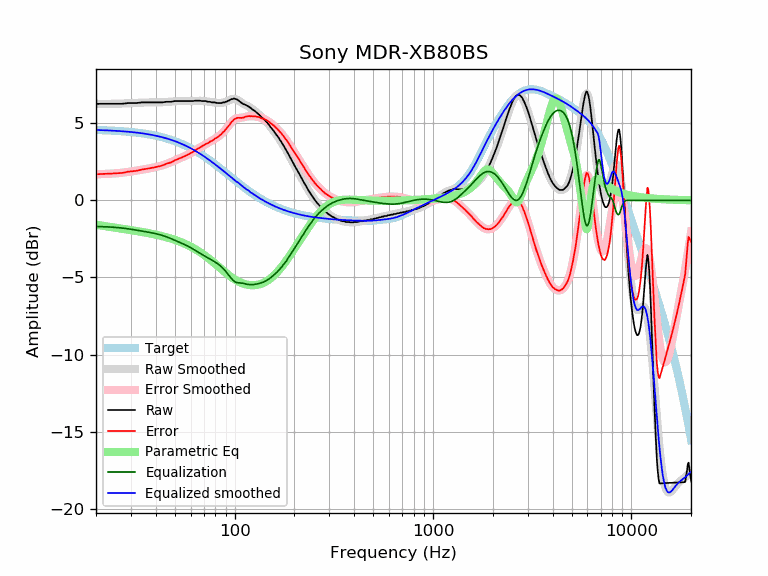

The data file committed next to this chart (first rows):
frequency, raw, error, smoothed, error_smoothed, equalization, parametric_eq, equalized_raw, equalized_smoothed, target
20, 6.26, 1.69, 6.26, 1.70, -1.70, -1.58, 4.56, 4.57, 4.57
21, 6.27, 1.71, 6.26, 1.70, -1.70, -1.62, 4.56, 4.56, 4.56
22, 6.27, 1.72, 6.26, 1.71, -1.71, -1.66, 4.55, 4.55, 4.55
23, 6.27, 1.73, 6.26, 1.72, -1.72, -1.70, 4.54, 4.54, 4.54
24, 6.27, 1.74, 6.26, 1.74, -1.74, -1.74, 4.53, 4.53, 4.53
25, 6.27, 1.75, 6.27, 1.75, -1.75, -1.77, 4.51, 4.51, 4.51
26, 6.27, 1.77, 6.27, 1.77, -1.77, -1.81, 4.49, 4.50, 4.50
27, 6.27, 1.78, 6.28, 1.79, -1.79, -1.84, 4.47, 4.49, 4.49
28, 6.29, 1.82, 6.29, 1.82, -1.82, -1.87, 4.47, 4.47, 4.47
29, 6.32, 1.86, 6.30, 1.84, -1.84, -1.90, 4.47, 4.45, 4.45
30, 6.32, 1.88, 6.31, 1.87, -1.87, -1.93, 4.44, 4.44, 4.44
31, 6.32, 1.90, 6.32, 1.90, -1.90, -1.96, 4.41, 4.42, 4.42
32, 6.32, 1.92, 6.33, 1.93, -1.93, -1.99, 4.39, 4.40, 4.40
33, 6.34, 1.96, 6.34, 1.96, -1.96, -2.02, 4.38, 4.38, 4.38
34, 6.36, 2.00, 6.34, 1.99, -1.99, -2.05, 4.37, 4.36, 4.36
35, 6.36, 2.02, 6.35, 2.02, -2.02, -2.07, 4.34, 4.33, 4.33
36, 6.36, 2.05, 6.35, 2.05, -2.05, -2.10, 4.31, 4.31, 4.31
37, 6.36, 2.07, 6.35, 2.07, -2.07, -2.13, 4.28, 4.28, 4.28
38, 6.36, 2.10, 6.36, 2.10, -2.10, -2.16, 4.26, 4.25, 4.25
39, 6.36, 2.13, 6.36, 2.13, -2.13, -2.19, 4.23, 4.23, 4.23
40, 6.36, 2.16, 6.36, 2.16, -2.16, -2.22, 4.20, 4.20, 4.20
41, 6.36, 2.19, 6.36, 2.19, -2.19, -2.25, 4.16, 4.17, 4.17
42, 6.36, 2.22, 6.36, 2.23, -2.23, -2.28, 4.13, 4.14, 4.14
43, 6.36, 2.25, 6.37, 2.27, -2.27, -2.32, 4.09, 4.10, 4.10
44, 6.38, 2.31, 6.37, 2.31, -2.31, -2.35, 4.07, 4.07, 4.07
45, 6.40, 2.36, 6.38, 2.35, -2.35, -2.38, 4.05, 4.03, 4.03
46, 6.40, 2.40, 6.39, 2.40, -2.40, -2.42, 4.00, 4.00, 4.00
47, 6.40, 2.44, 6.40, 2.44, -2.44, -2.45, 3.95, 3.96, 3.96
48, 6.40, 2.48, 6.41, 2.49, -2.49, -2.49, 3.90, 3.92, 3.92
49, 6.43, 2.54, 6.42, 2.54, -2.54, -2.53, 3.88, 3.88, 3.88
50, 6.45, 2.61, 6.43, 2.59, -2.59, -2.56, 3.86, 3.84, 3.84
51, 6.45, 2.65, 6.44, 2.64, -2.64, -2.60, 3.81, 3.80, 3.80
52, 6.45, 2.69, 6.44, 2.69, -2.69, -2.64, 3.76, 3.76, 3.76
53, 6.45, 2.73, 6.45, 2.73, -2.73, -2.68, 3.71, 3.71, 3.71
54, 6.45, 2.78, 6.45, 2.78, -2.78, -2.73, 3.67, 3.67, 3.67
55, 6.45, 2.82, 6.45, 2.83, -2.83, -2.77, 3.62, 3.62, 3.62
56, 6.45, 2.87, 6.45, 2.87, -2.87, -2.81, 3.57, 3.58, 3.58
57, 6.45, 2.92, 6.45, 2.92, -2.92, -2.86, 3.53, 3.53, 3.53
58, 6.45, 2.97, 6.45, 2.97, -2.97, -2.90, 3.48, 3.48, 3.48
59, 6.45, 3.01, 6.45, 3.02, -3.02, -2.95, 3.43, 3.43, 3.43
60, 6.45, 3.06, 6.45, 3.07, -3.07, -3.00, 3.38, 3.38, 3.38
61, 6.45, 3.11, 6.45, 3.12, -3.12, -3.05, 3.33, 3.33, 3.33
62, 6.45, 3.16, 6.46, 3.17, -3.17, -3.10, 3.27, 3.28, 3.28
63, 6.47, 3.23, 6.46, 3.23, -3.23, -3.15, 3.24, 3.23, 3.23
64, 6.47, 3.29, 6.46, 3.28, -3.28, -3.20, 3.18, 3.18, 3.18
65, 6.47, 3.34, 6.46, 3.33, -3.33, -3.26, 3.13, 3.13, 3.13
66, 6.47, 3.39, 6.46, 3.39, -3.39, -3.31, 3.08, 3.07, 3.07
67, 6.47, 3.44, 6.46, 3.44, -3.44, -3.37, 3.03, 3.02, 3.02
68, 6.45, 3.48, 6.46, 3.49, -3.49, -3.42, 2.96, 2.97, 2.97
69, 6.45, 3.53, 6.45, 3.54, -3.54, -3.48, 2.91, 2.92, 2.92
70, 6.45, 3.58, 6.44, 3.58, -3.58, -3.53, 2.86, 2.86, 2.86
71, 6.45, 3.64, 6.43, 3.63, -3.63, -3.59, 2.82, 2.81, 2.81
72, 6.44, 3.68, 6.42, 3.67, -3.67, -3.65, 2.77, 2.75, 2.75
73, 6.40, 3.70, 6.41, 3.71, -3.71, -3.71, 2.68, 2.70, 2.70
74, 6.40, 3.75, 6.40, 3.76, -3.76, -3.77, 2.64, 2.64, 2.64
75, 6.40, 3.81, 6.39, 3.80, -3.80, -3.83, 2.60, 2.59, 2.59
76, 6.38, 3.84, 6.38, 3.84, -3.84, -3.89, 2.53, 2.54, 2.54
77, 6.36, 3.87, 6.37, 3.88, -3.88, -3.95, 2.47, 2.48, 2.48
78, 6.36, 3.93, 6.36, 3.93, -3.93, -4.01, 2.43, 2.43, 2.43
79, 6.36, 3.98, 6.35, 3.97, -3.97, -4.07, 2.38, 2.37, 2.37
... 553 more rows
